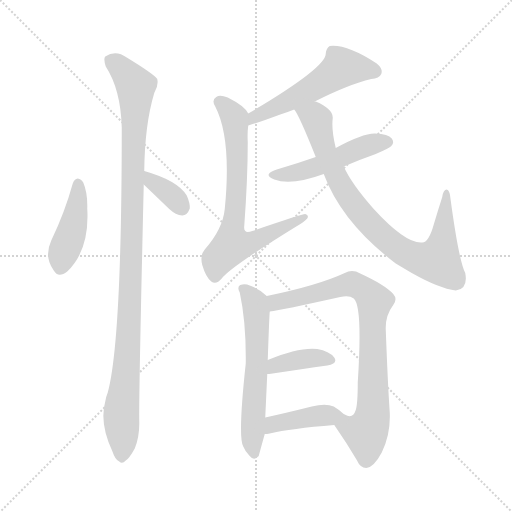
t = 0.00 s
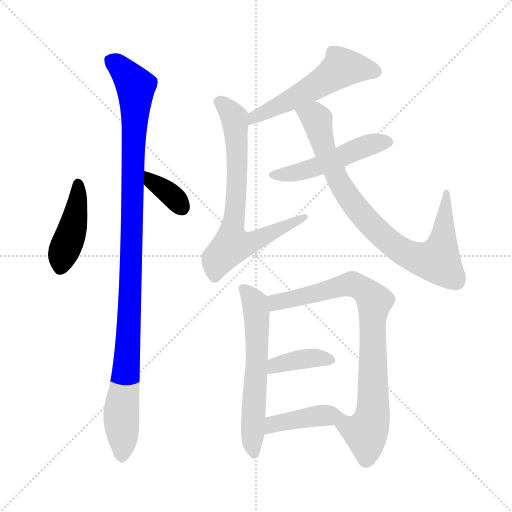
t = 1.73 s
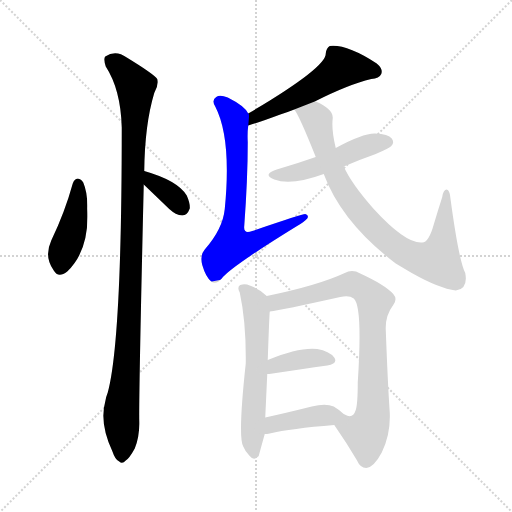
t = 3.47 s
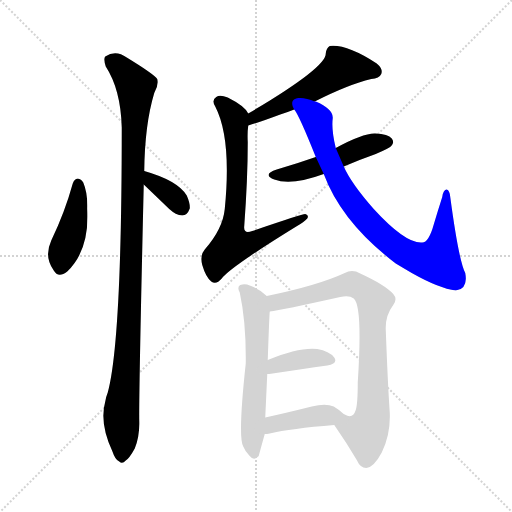
t = 5.20 s
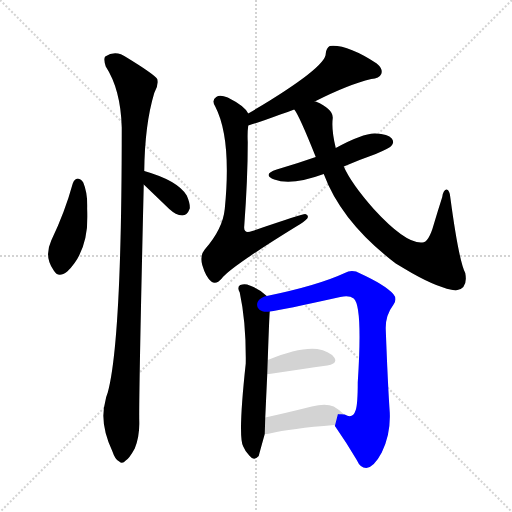
t = 6.94 s
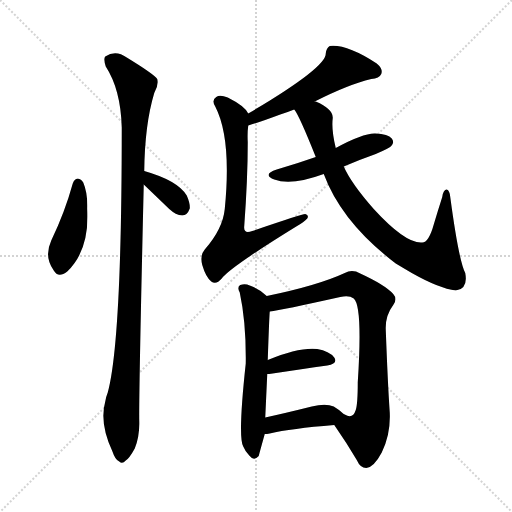
t = 8.67 s

The animated SVG that drew these frames (rendered in a browser with its animation timeline set to each time). Animation: 11 CSS @keyframes rules; one cycle of 8.67 s.

<svg version="1.1" viewBox="0 0 1024 1024" xmlns="http://www.w3.org/2000/svg">
  <g stroke="lightgray" stroke-dasharray="1,1" stroke-width="1" transform="scale(4, 4)">
    <line x1="0" y1="0" x2="256" y2="256"></line>
    <line x1="256" y1="0" x2="0" y2="256"></line>
    <line x1="128" y1="0" x2="128" y2="256"></line>
    <line x1="0" y1="128" x2="256" y2="128"></line>
  </g>
<g transform="scale(1, -1) translate(0, -900)">
   <style type="text/css">
    @keyframes keyframes0 {
      from {
       stroke: blue;
       stroke-dashoffset: 426;
       stroke-width: 128;
       }
       58% {
       animation-timing-function: step-end;
       stroke: blue;
       stroke-dashoffset: 0;
       stroke-width: 128;
       }
       to {
       stroke: black;
       stroke-width: 1024;
       }
       }
       #make-me-a-hanzi-animation-0 {
         animation: keyframes0 0.596680s both;
         animation-delay: 0.000000s;
         animation-timing-function: linear;
       }
    @keyframes keyframes1 {
      from {
       stroke: blue;
       stroke-dashoffset: 351;
       stroke-width: 128;
       }
       53% {
       animation-timing-function: step-end;
       stroke: blue;
       stroke-dashoffset: 0;
       stroke-width: 128;
       }
       to {
       stroke: black;
       stroke-width: 1024;
       }
       }
       #make-me-a-hanzi-animation-1 {
         animation: keyframes1 0.535645s both;
         animation-delay: 0.596680s;
         animation-timing-function: linear;
       }
    @keyframes keyframes2 {
      from {
       stroke: blue;
       stroke-dashoffset: 1068;
       stroke-width: 128;
       }
       78% {
       animation-timing-function: step-end;
       stroke: blue;
       stroke-dashoffset: 0;
       stroke-width: 128;
       }
       to {
       stroke: black;
       stroke-width: 1024;
       }
       }
       #make-me-a-hanzi-animation-2 {
         animation: keyframes2 1.119141s both;
         animation-delay: 1.132324s;
         animation-timing-function: linear;
       }
    @keyframes keyframes3 {
      from {
       stroke: blue;
       stroke-dashoffset: 540;
       stroke-width: 128;
       }
       64% {
       animation-timing-function: step-end;
       stroke: blue;
       stroke-dashoffset: 0;
       stroke-width: 128;
       }
       to {
       stroke: black;
       stroke-width: 1024;
       }
       }
       #make-me-a-hanzi-animation-3 {
         animation: keyframes3 0.689453s both;
         animation-delay: 2.251465s;
         animation-timing-function: linear;
       }
    @keyframes keyframes4 {
      from {
       stroke: blue;
       stroke-dashoffset: 712;
       stroke-width: 128;
       }
       70% {
       animation-timing-function: step-end;
       stroke: blue;
       stroke-dashoffset: 0;
       stroke-width: 128;
       }
       to {
       stroke: black;
       stroke-width: 1024;
       }
       }
       #make-me-a-hanzi-animation-4 {
         animation: keyframes4 0.829427s both;
         animation-delay: 2.940918s;
         animation-timing-function: linear;
       }
    @keyframes keyframes5 {
      from {
       stroke: blue;
       stroke-dashoffset: 493;
       stroke-width: 128;
       }
       62% {
       animation-timing-function: step-end;
       stroke: blue;
       stroke-dashoffset: 0;
       stroke-width: 128;
       }
       to {
       stroke: black;
       stroke-width: 1024;
       }
       }
       #make-me-a-hanzi-animation-5 {
         animation: keyframes5 0.651204s both;
         animation-delay: 3.770345s;
         animation-timing-function: linear;
       }
    @keyframes keyframes6 {
      from {
       stroke: blue;
       stroke-dashoffset: 835;
       stroke-width: 128;
       }
       73% {
       animation-timing-function: step-end;
       stroke: blue;
       stroke-dashoffset: 0;
       stroke-width: 128;
       }
       to {
       stroke: black;
       stroke-width: 1024;
       }
       }
       #make-me-a-hanzi-animation-6 {
         animation: keyframes6 0.929525s both;
         animation-delay: 4.421549s;
         animation-timing-function: linear;
       }
    @keyframes keyframes7 {
      from {
       stroke: blue;
       stroke-dashoffset: 595;
       stroke-width: 128;
       }
       66% {
       animation-timing-function: step-end;
       stroke: blue;
       stroke-dashoffset: 0;
       stroke-width: 128;
       }
       to {
       stroke: black;
       stroke-width: 1024;
       }
       }
       #make-me-a-hanzi-animation-7 {
         animation: keyframes7 0.734212s both;
         animation-delay: 5.351074s;
         animation-timing-function: linear;
       }
    @keyframes keyframes8 {
      from {
       stroke: blue;
       stroke-dashoffset: 803;
       stroke-width: 128;
       }
       72% {
       animation-timing-function: step-end;
       stroke: blue;
       stroke-dashoffset: 0;
       stroke-width: 128;
       }
       to {
       stroke: black;
       stroke-width: 1024;
       }
       }
       #make-me-a-hanzi-animation-8 {
         animation: keyframes8 0.903483s both;
         animation-delay: 6.085286s;
         animation-timing-function: linear;
       }
    @keyframes keyframes9 {
      from {
       stroke: blue;
       stroke-dashoffset: 384;
       stroke-width: 128;
       }
       56% {
       animation-timing-function: step-end;
       stroke: blue;
       stroke-dashoffset: 0;
       stroke-width: 128;
       }
       to {
       stroke: black;
       stroke-width: 1024;
       }
       }
       #make-me-a-hanzi-animation-9 {
         animation: keyframes9 0.562500s both;
         animation-delay: 6.988770s;
         animation-timing-function: linear;
       }
    @keyframes keyframes10 {
      from {
       stroke: blue;
       stroke-dashoffset: 410;
       stroke-width: 128;
       }
       57% {
       animation-timing-function: step-end;
       stroke: blue;
       stroke-dashoffset: 0;
       stroke-width: 128;
       }
       to {
       stroke: black;
       stroke-width: 1024;
       }
       }
       #make-me-a-hanzi-animation-10 {
         animation: keyframes10 0.583659s both;
         animation-delay: 7.551270s;
         animation-timing-function: linear;
       }
</style>
<path d="M 145.5 533.0 Q 129.5 475.0 102.5 419.0 Q 87.5 386.0 107.5 359.0 Q 116.5 343.0 134.5 357.0 Q 179.5 400.0 174.5 483.0 Q 175.5 514.0 166.5 535.0 Q 162.5 542.0 155.5 543.0 Q 148.5 542.0 145.5 533.0 Z" fill="lightgray"></path> 
<path d="M 287.5 531.0 Q 312.5 507.0 338.5 482.0 Q 351.5 470.0 364.5 469.0 Q 374.5 469.0 379.5 483.0 Q 380.5 493.0 373.5 509.0 Q 355.5 539.0 288.5 558.0 C 259.5 566.0 265.5 552.0 287.5 531.0 Z" fill="lightgray"></path> 
<path d="M 288.5 558.0 Q 289.5 651.0 308.5 714.0 Q 317.5 729.0 314.5 742.0 Q 307.5 752.0 253.5 785.0 Q 231.5 801.0 210.5 787.0 Q 206.5 783.0 211.5 767.0 Q 241.5 721.0 243.5 645.0 Q 243.5 218.0 215.5 115.0 Q 212.5 108.0 210.5 97.0 Q 198.5 54.0 224.5 -2.0 Q 230.5 -20.0 238.5 -23.0 Q 244.5 -29.0 251.5 -21.0 Q 258.5 -17.0 269.5 3.0 Q 279.5 28.0 278.5 58.0 Q 277.5 106.0 287.5 531.0 L 288.5 558.0 Z" fill="lightgray"></path> 
<path d="M 629.5 697.0 Q 696.5 731.0 742.5 742.0 Q 758.5 743.0 762.5 752.0 Q 766.5 762.0 753.5 773.0 Q 693.5 812.0 659.5 808.0 Q 652.5 804.0 651.5 793.0 Q 652.5 765.0 496.5 673.0 C 470.5 658.0 467.5 640.0 496.5 649.0 Q 520.5 656.0 560.5 671.0 Q 573.5 675.0 588.5 681.0 L 629.5 697.0 Z" fill="lightgray"></path> 
<path d="M 496.5 673.0 Q 489.5 688.0 455.5 705.0 Q 439.5 711.0 432.5 706.0 Q 422.5 700.0 430.5 687.0 Q 463.5 623.0 449.5 482.0 Q 445.5 442.0 409.5 401.0 Q 399.5 389.0 404.5 370.0 Q 411.5 346.0 422.5 337.0 Q 432.5 330.0 443.5 343.0 Q 459.5 365.0 592.5 447.0 Q 608.5 456.0 614.5 463.0 Q 618.5 470.0 610.5 472.0 Q 604.5 472.0 504.5 438.0 Q 486.5 431.0 488.5 448.0 Q 495.5 542.0 495.5 616.0 Q 494.5 634.0 496.5 649.0 C 498.5 671.0 498.5 671.0 496.5 673.0 Z" fill="lightgray"></path> 
<path d="M 687.5 567.0 Q 717.5 580.0 751.5 592.0 Q 779.5 604.0 782.5 608.0 Q 789.5 615.0 783.5 623.0 Q 776.5 632.0 750.5 633.0 Q 726.5 634.0 671.5 604.0 L 631.5 586.0 Q 594.5 573.0 553.5 561.0 Q 523.5 551.0 548.5 541.0 Q 582.5 528.0 647.5 552.0 L 687.5 567.0 Z" fill="lightgray"></path> 
<path d="M 647.5 552.0 Q 683.5 455.0 791.5 373.0 Q 806.5 364.0 823.5 354.0 Q 878.5 323.0 911.5 319.0 Q 936.5 322.0 930.5 354.0 Q 917.5 379.0 900.5 506.0 Q 899.5 519.0 893.5 521.0 Q 886.5 521.0 884.5 506.0 Q 875.5 478.0 867.5 451.0 Q 857.5 415.0 844.5 415.0 Q 811.5 412.0 747.5 482.0 Q 702.5 533.0 687.5 567.0 L 671.5 604.0 Q 662.5 641.0 665.5 664.0 Q 666.5 682.0 631.5 697.0 L 629.5 697.0 C 602.5 709.0 573.5 707.0 588.5 681.0 Q 598.5 669.0 631.5 586.0 L 647.5 552.0 Z" fill="lightgray"></path> 
<path d="M 533.5 308.0 Q 520.5 321.0 499.5 329.0 Q 490.5 333.0 480.5 330.0 Q 473.5 326.0 479.5 315.0 Q 492.5 255.0 491.5 173.0 Q 475.5 26.0 486.5 7.0 Q 490.5 -3.0 498.5 -11.0 Q 507.5 -23.0 517.5 -12.0 Q 517.5 -11.0 529.5 32.0 L 530.5 65.0 L 534.5 152.0 L 535.5 180.0 Q 538.5 267.0 539.5 277.0 C 541.5 302.0 541.5 302.0 533.5 308.0 Z" fill="lightgray"></path> 
<path d="M 668.5 50.0 Q 693.5 14.0 713.5 -20.0 Q 720.5 -36.0 732.5 -36.0 Q 747.5 -35.0 763.5 -5.0 Q 781.5 31.0 779.5 75.0 Q 775.5 133.0 771.5 241.0 Q 770.5 269.0 786.5 290.0 Q 795.5 302.0 786.5 312.0 Q 770.5 330.0 720.5 353.0 Q 704.5 362.0 689.5 354.0 Q 635.5 329.0 533.5 308.0 C 504.5 302.0 509.5 272.0 539.5 277.0 Q 563.5 280.0 680.5 306.0 Q 698.5 310.0 707.5 303.0 Q 725.5 288.0 715.5 135.0 Q 715.5 92.0 711.5 80.0 Q 705.5 61.0 689.5 71.0 L 688.5 71.0 C 658.5 73.0 652.5 74.0 668.5 50.0 Z" fill="lightgray"></path> 
<path d="M 534.5 152.0 Q 535.5 152.0 538.5 152.0 Q 605.5 162.0 654.5 169.0 Q 676.5 173.0 668.5 185.0 Q 658.5 198.0 634.5 202.0 Q 598.5 206.0 535.5 180.0 C 507.5 169.0 504.5 151.0 534.5 152.0 Z" fill="lightgray"></path> 
<path d="M 529.5 32.0 Q 533.5 32.0 539.5 33.0 Q 581.5 43.0 668.5 50.0 C 698.5 52.0 707.5 53.0 688.5 71.0 Q 679.5 80.0 667.5 87.0 Q 651.5 94.0 623.5 87.0 Q 571.5 74.0 530.5 65.0 C 501.5 59.0 499.5 30.0 529.5 32.0 Z" fill="lightgray"></path> 
      <clipPath id="make-me-a-hanzi-clip-0">
      <path d="M 145.5 533.0 Q 129.5 475.0 102.5 419.0 Q 87.5 386.0 107.5 359.0 Q 116.5 343.0 134.5 357.0 Q 179.5 400.0 174.5 483.0 Q 175.5 514.0 166.5 535.0 Q 162.5 542.0 155.5 543.0 Q 148.5 542.0 145.5 533.0 Z" fill="lightgray"></path>
      </clipPath>
      <path clip-path="url(#make-me-a-hanzi-clip-0)" d="M 156.5 532.0 L 148.5 458.0 L 121.5 366.0 " fill="none" id="make-me-a-hanzi-animation-0" stroke-dasharray="298 596" stroke-linecap="round"></path>

      <clipPath id="make-me-a-hanzi-clip-1">
      <path d="M 287.5 531.0 Q 312.5 507.0 338.5 482.0 Q 351.5 470.0 364.5 469.0 Q 374.5 469.0 379.5 483.0 Q 380.5 493.0 373.5 509.0 Q 355.5 539.0 288.5 558.0 C 259.5 566.0 265.5 552.0 287.5 531.0 Z" fill="lightgray"></path>
      </clipPath>
      <path clip-path="url(#make-me-a-hanzi-clip-1)" d="M 296.5 551.0 L 302.5 537.0 L 341.5 511.0 L 362.5 486.0 " fill="none" id="make-me-a-hanzi-animation-1" stroke-dasharray="223 446" stroke-linecap="round"></path>

      <clipPath id="make-me-a-hanzi-clip-2">
      <path d="M 288.5 558.0 Q 289.5 651.0 308.5 714.0 Q 317.5 729.0 314.5 742.0 Q 307.5 752.0 253.5 785.0 Q 231.5 801.0 210.5 787.0 Q 206.5 783.0 211.5 767.0 Q 241.5 721.0 243.5 645.0 Q 243.5 218.0 215.5 115.0 Q 212.5 108.0 210.5 97.0 Q 198.5 54.0 224.5 -2.0 Q 230.5 -20.0 238.5 -23.0 Q 244.5 -29.0 251.5 -21.0 Q 258.5 -17.0 269.5 3.0 Q 279.5 28.0 278.5 58.0 Q 277.5 106.0 287.5 531.0 L 288.5 558.0 Z" fill="lightgray"></path>
      </clipPath>
      <path clip-path="url(#make-me-a-hanzi-clip-2)" d="M 221.5 781.0 L 249.5 757.0 L 271.5 727.0 L 263.5 365.0 L 242.5 75.0 L 243.5 -10.0 " fill="none" id="make-me-a-hanzi-animation-2" stroke-dasharray="940 1880" stroke-linecap="round"></path>

      <clipPath id="make-me-a-hanzi-clip-3">
      <path d="M 629.5 697.0 Q 696.5 731.0 742.5 742.0 Q 758.5 743.0 762.5 752.0 Q 766.5 762.0 753.5 773.0 Q 693.5 812.0 659.5 808.0 Q 652.5 804.0 651.5 793.0 Q 652.5 765.0 496.5 673.0 C 470.5 658.0 467.5 640.0 496.5 649.0 Q 520.5 656.0 560.5 671.0 Q 573.5 675.0 588.5 681.0 L 629.5 697.0 Z" fill="lightgray"></path>
      </clipPath>
      <path clip-path="url(#make-me-a-hanzi-clip-3)" d="M 750.5 757.0 L 683.5 765.0 L 626.5 724.0 L 547.5 683.0 L 512.5 672.0 L 500.5 655.0 " fill="none" id="make-me-a-hanzi-animation-3" stroke-dasharray="412 824" stroke-linecap="round"></path>

      <clipPath id="make-me-a-hanzi-clip-4">
      <path d="M 496.5 673.0 Q 489.5 688.0 455.5 705.0 Q 439.5 711.0 432.5 706.0 Q 422.5 700.0 430.5 687.0 Q 463.5 623.0 449.5 482.0 Q 445.5 442.0 409.5 401.0 Q 399.5 389.0 404.5 370.0 Q 411.5 346.0 422.5 337.0 Q 432.5 330.0 443.5 343.0 Q 459.5 365.0 592.5 447.0 Q 608.5 456.0 614.5 463.0 Q 618.5 470.0 610.5 472.0 Q 604.5 472.0 504.5 438.0 Q 486.5 431.0 488.5 448.0 Q 495.5 542.0 495.5 616.0 Q 494.5 634.0 496.5 649.0 C 498.5 671.0 498.5 671.0 496.5 673.0 Z" fill="lightgray"></path>
      </clipPath>
      <path clip-path="url(#make-me-a-hanzi-clip-4)" d="M 438.5 696.0 L 463.5 673.0 L 471.5 646.0 L 473.5 522.0 L 463.5 410.0 L 514.5 420.0 L 609.5 466.0 " fill="none" id="make-me-a-hanzi-animation-4" stroke-dasharray="584 1168" stroke-linecap="round"></path>

      <clipPath id="make-me-a-hanzi-clip-5">
      <path d="M 687.5 567.0 Q 717.5 580.0 751.5 592.0 Q 779.5 604.0 782.5 608.0 Q 789.5 615.0 783.5 623.0 Q 776.5 632.0 750.5 633.0 Q 726.5 634.0 671.5 604.0 L 631.5 586.0 Q 594.5 573.0 553.5 561.0 Q 523.5 551.0 548.5 541.0 Q 582.5 528.0 647.5 552.0 L 687.5 567.0 Z" fill="lightgray"></path>
      </clipPath>
      <path clip-path="url(#make-me-a-hanzi-clip-5)" d="M 547.5 552.0 L 601.5 556.0 L 719.5 604.0 L 773.5 616.0 " fill="none" id="make-me-a-hanzi-animation-5" stroke-dasharray="365 730" stroke-linecap="round"></path>

      <clipPath id="make-me-a-hanzi-clip-6">
      <path d="M 647.5 552.0 Q 683.5 455.0 791.5 373.0 Q 806.5 364.0 823.5 354.0 Q 878.5 323.0 911.5 319.0 Q 936.5 322.0 930.5 354.0 Q 917.5 379.0 900.5 506.0 Q 899.5 519.0 893.5 521.0 Q 886.5 521.0 884.5 506.0 Q 875.5 478.0 867.5 451.0 Q 857.5 415.0 844.5 415.0 Q 811.5 412.0 747.5 482.0 Q 702.5 533.0 687.5 567.0 L 671.5 604.0 Q 662.5 641.0 665.5 664.0 Q 666.5 682.0 631.5 697.0 L 629.5 697.0 C 602.5 709.0 573.5 707.0 588.5 681.0 Q 598.5 669.0 631.5 586.0 L 647.5 552.0 Z" fill="lightgray"></path>
      </clipPath>
      <path clip-path="url(#make-me-a-hanzi-clip-6)" d="M 595.5 682.0 L 634.5 660.0 L 646.5 605.0 L 695.5 507.0 L 740.5 452.0 L 800.5 399.0 L 848.5 379.0 L 875.5 379.0 L 889.5 446.0 L 892.5 516.0 " fill="none" id="make-me-a-hanzi-animation-6" stroke-dasharray="707 1414" stroke-linecap="round"></path>

      <clipPath id="make-me-a-hanzi-clip-7">
      <path d="M 533.5 308.0 Q 520.5 321.0 499.5 329.0 Q 490.5 333.0 480.5 330.0 Q 473.5 326.0 479.5 315.0 Q 492.5 255.0 491.5 173.0 Q 475.5 26.0 486.5 7.0 Q 490.5 -3.0 498.5 -11.0 Q 507.5 -23.0 517.5 -12.0 Q 517.5 -11.0 529.5 32.0 L 530.5 65.0 L 534.5 152.0 L 535.5 180.0 Q 538.5 267.0 539.5 277.0 C 541.5 302.0 541.5 302.0 533.5 308.0 Z" fill="lightgray"></path>
      </clipPath>
      <path clip-path="url(#make-me-a-hanzi-clip-7)" d="M 486.5 322.0 L 510.5 294.0 L 512.5 277.0 L 515.5 192.0 L 504.5 17.0 L 508.5 -7.0 " fill="none" id="make-me-a-hanzi-animation-7" stroke-dasharray="467 934" stroke-linecap="round"></path>

      <clipPath id="make-me-a-hanzi-clip-8">
      <path d="M 668.5 50.0 Q 693.5 14.0 713.5 -20.0 Q 720.5 -36.0 732.5 -36.0 Q 747.5 -35.0 763.5 -5.0 Q 781.5 31.0 779.5 75.0 Q 775.5 133.0 771.5 241.0 Q 770.5 269.0 786.5 290.0 Q 795.5 302.0 786.5 312.0 Q 770.5 330.0 720.5 353.0 Q 704.5 362.0 689.5 354.0 Q 635.5 329.0 533.5 308.0 C 504.5 302.0 509.5 272.0 539.5 277.0 Q 563.5 280.0 680.5 306.0 Q 698.5 310.0 707.5 303.0 Q 725.5 288.0 715.5 135.0 Q 715.5 92.0 711.5 80.0 Q 705.5 61.0 689.5 71.0 L 688.5 71.0 C 658.5 73.0 652.5 74.0 668.5 50.0 Z" fill="lightgray"></path>
      </clipPath>
      <path clip-path="url(#make-me-a-hanzi-clip-8)" d="M 541.5 285.0 L 552.5 296.0 L 693.5 331.0 L 719.5 327.0 L 744.5 304.0 L 746.5 90.0 L 731.5 31.0 L 732.5 -20.0 " fill="none" id="make-me-a-hanzi-animation-8" stroke-dasharray="675 1350" stroke-linecap="round"></path>

      <clipPath id="make-me-a-hanzi-clip-9">
      <path d="M 534.5 152.0 Q 535.5 152.0 538.5 152.0 Q 605.5 162.0 654.5 169.0 Q 676.5 173.0 668.5 185.0 Q 658.5 198.0 634.5 202.0 Q 598.5 206.0 535.5 180.0 C 507.5 169.0 504.5 151.0 534.5 152.0 Z" fill="lightgray"></path>
      </clipPath>
      <path clip-path="url(#make-me-a-hanzi-clip-9)" d="M 536.5 159.0 L 550.5 170.0 L 581.5 178.0 L 628.5 184.0 L 658.5 179.0 " fill="none" id="make-me-a-hanzi-animation-9" stroke-dasharray="256 512" stroke-linecap="round"></path>

      <clipPath id="make-me-a-hanzi-clip-10">
      <path d="M 529.5 32.0 Q 533.5 32.0 539.5 33.0 Q 581.5 43.0 668.5 50.0 C 698.5 52.0 707.5 53.0 688.5 71.0 Q 679.5 80.0 667.5 87.0 Q 651.5 94.0 623.5 87.0 Q 571.5 74.0 530.5 65.0 C 501.5 59.0 499.5 30.0 529.5 32.0 Z" fill="lightgray"></path>
      </clipPath>
      <path clip-path="url(#make-me-a-hanzi-clip-10)" d="M 534.5 37.0 L 546.5 52.0 L 635.5 69.0 L 679.5 70.0 " fill="none" id="make-me-a-hanzi-animation-10" stroke-dasharray="282 564" stroke-linecap="round"></path>

</g>
</svg>
